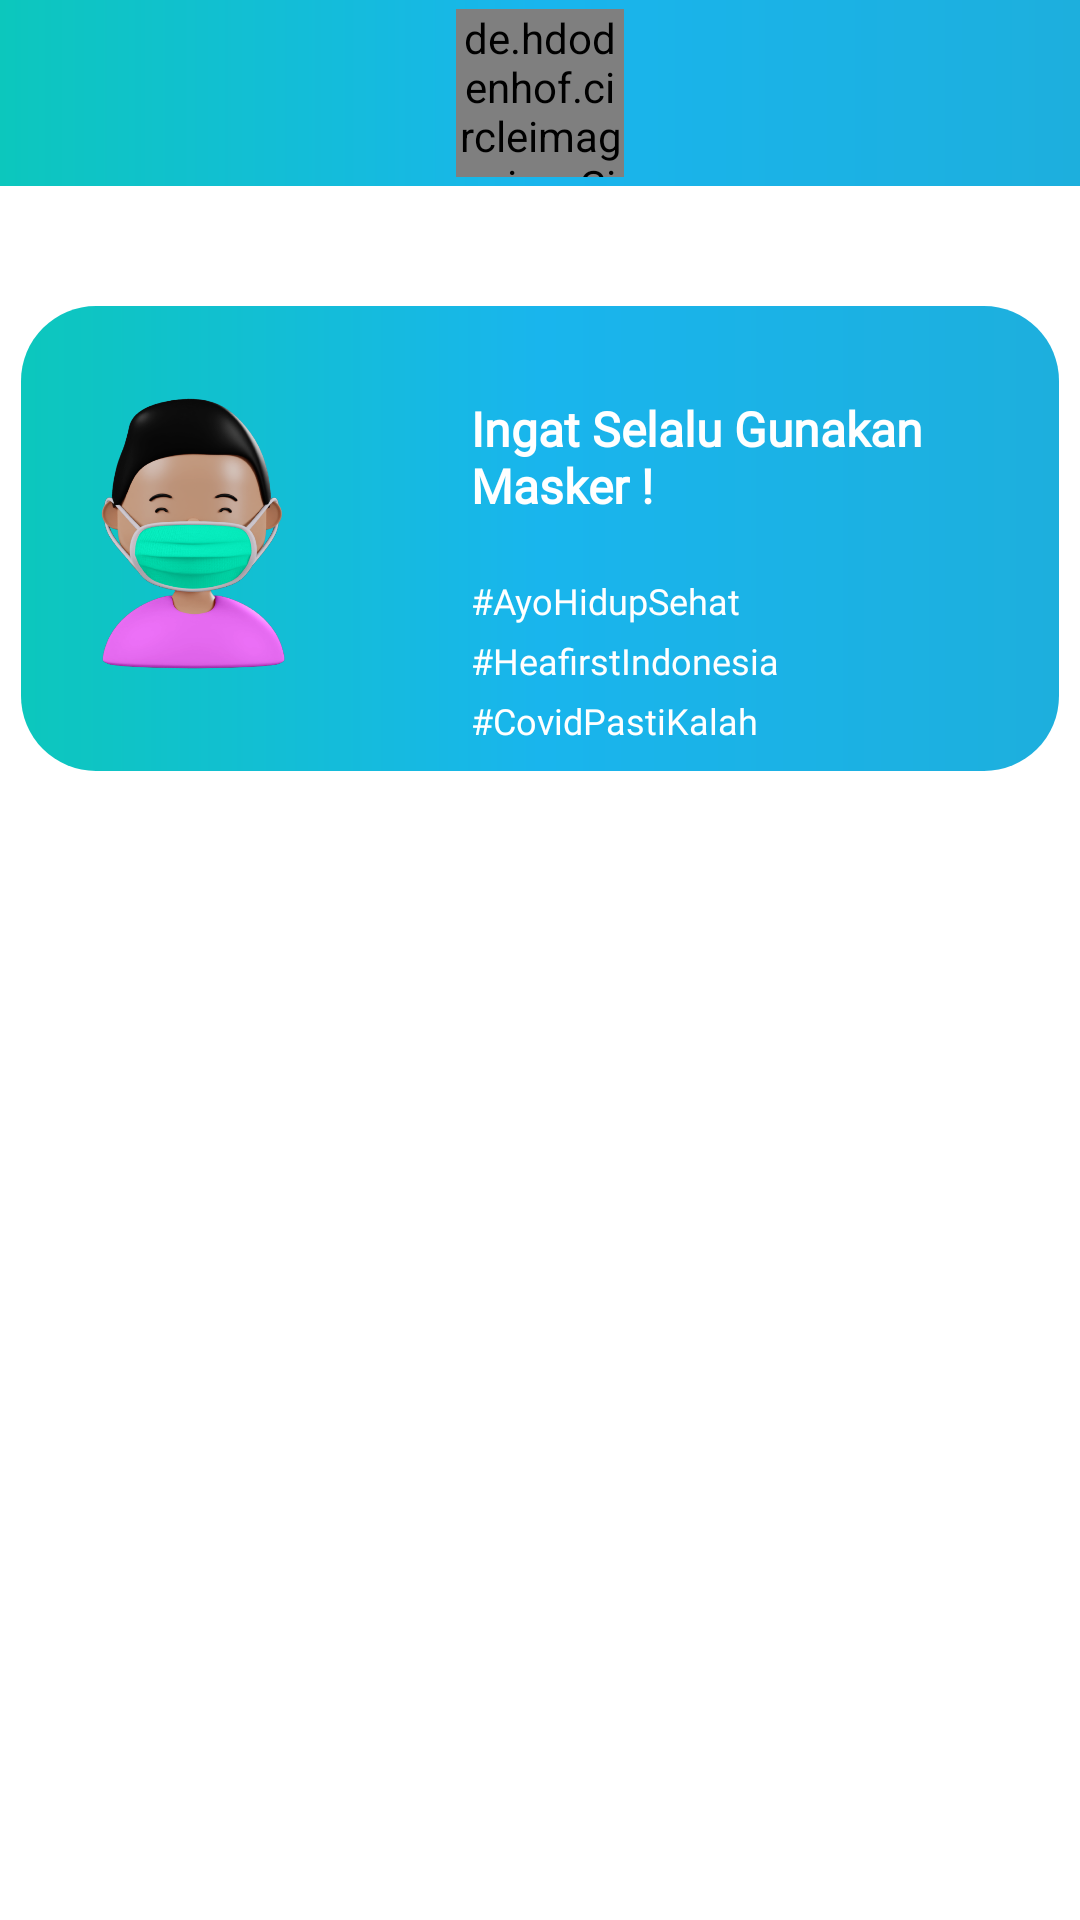

Android layout source for this screen:
<!-- AndroidManifest.xml: application theme Theme.Projekkelompok3 -->
<!-- res/layout/fragment_home.xml -->
<?xml version="1.0" encoding="utf-8"?>
<LinearLayout xmlns:android="http://schemas.android.com/apk/res/android"
    xmlns:tools="http://schemas.android.com/tools"
    android:layout_width="match_parent"
    android:layout_height="match_parent"
    xmlns:app="http://schemas.android.com/apk/res-auto"
    tools:context=".bottomNavPKG.HomeFragment"
    android:orientation="vertical">


    <RelativeLayout
        android:layout_width="match_parent"
        android:layout_height="wrap_content"
        android:background="@drawable/bghead"
        android:padding="3dp">

        <de.hdodenhof.circleimageview.CircleImageView
            android:layout_width="56dp"
            android:layout_height="56dp"
            android:layout_centerVertical="true"
            android:layout_centerHorizontal="true"
            android:layout_marginLeft="10dp"
            app:civ_border_color="@color/white"
            app:civ_border_width="2dp"
            android:src="@drawable/ic_logo"></de.hdodenhof.circleimageview.CircleImageView>


    </RelativeLayout>




    <RelativeLayout
        android:layout_width="346dp"
        android:layout_height="155dp"
        android:layout_gravity="center"
        android:layout_marginTop="40dp"
        android:background="@drawable/lengkung"
        android:orientation="horizontal">

        <ImageView
            android:layout_width="190dp"
            android:layout_height="wrap_content"
            android:layout_centerVertical="true"
            android:layout_marginStart="-40dp"
            android:src="@drawable/masker"></ImageView>

        <TextView
            android:layout_width="wrap_content"
            android:layout_height="wrap_content"
            android:layout_gravity="center"
            android:layout_marginStart="150dp"
            android:layout_marginTop="30dp"
            android:layout_marginEnd="30dp"
            android:layout_marginRight="16dp"
            android:fontFamily="@font/poppins"
            android:text="Ingat Selalu Gunakan Masker !"
            android:textColor="@color/white"
            android:textSize="16dp"
            android:textStyle="bold"></TextView>

        <TextView
            android:layout_width="wrap_content"
            android:layout_height="wrap_content"
            android:layout_marginStart="150dp"
            android:layout_marginTop="90dp"
            android:fontFamily="@font/poppins"
            android:text="#AyoHidupSehat"
            android:textColor="@color/white"
            android:textSize="12sp"></TextView>
        <TextView
            android:layout_width="wrap_content"
            android:layout_height="wrap_content"
            android:layout_marginStart="150dp"
            android:layout_marginTop="110dp"
            android:fontFamily="@font/poppins"
            android:text="#HeafirstIndonesia"
            android:textColor="@color/white"
            android:textSize="12sp"></TextView>
        <TextView
            android:layout_width="wrap_content"
            android:layout_height="wrap_content"
            android:layout_marginStart="150dp"
            android:layout_marginTop="130dp"
            android:fontFamily="@font/poppins"
            android:text="#CovidPastiKalah"
            android:textColor="@color/white"
            android:textSize="12sp"></TextView>

    </RelativeLayout>




    <GridView
        android:id="@+id/gridView"
        android:layout_marginTop="16dp"
        android:layout_width="wrap_content"
        android:layout_height="wrap_content"
        android:numColumns="3"></GridView>





</LinearLayout>
<!-- resources referenced by this layout -->
<resources>
  <!-- drawable bghead (drawable) -->
  <?xml version="1.0" encoding="utf-8"?>
  <shape xmlns:android="http://schemas.android.com/apk/res/android">
      <gradient android:startColor="#0CC7BD"
          android:centerColor="#19B5ED"
          android:endColor="#1DAFDD"
          android:angle="0">
      </gradient>
  
  
  </shape>
  <!-- drawable ic_logo: vector/xml drawable (drawable, 3920 chars, omitted) -->
  <!-- drawable lengkung (drawable) -->
  <?xml version="1.0" encoding="utf-8"?>
  <shape xmlns:android="http://schemas.android.com/apk/res/android">
      <gradient android:startColor="#0CC7BD"
          android:centerColor="#19B5ED"
          android:endColor="#1DAFDD"
          >
      </gradient>
      <corners android:radius="25dp"/>
  </shape>
  <!-- drawable masker: png bitmap (drawable, 258145 bytes) -->
  <style name="Theme.Projekkelompok3" parent="Theme.MaterialComponents.DayNight.DarkActionBar">
          
          <item name="colorPrimary">#19B5ED</item>
          <item name="colorPrimaryVariant">#19B5ED</item>
          <item name="colorOnPrimary">@color/white</item>
          
          <item name="colorSecondary">#19B5ED</item>
          <item name="colorSecondaryVariant">#19B5ED</item>
          <item name="colorOnSecondary">@color/black</item>
          
          <item name="android:statusBarColor" tools:targetApi="l">?attr/colorPrimaryVariant</item>
          
  
  
      </style>
  <!-- not gathered from this repository: default colours our renderer supplied (Android Studio template values) -->
  <color name="black">#FF000000</color>
  <color name="white">#FFFFFFFF</color>
</resources>
